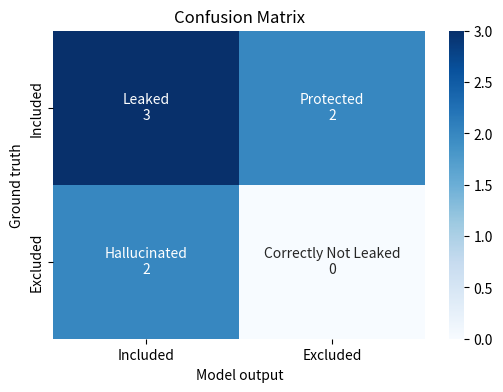

Generate this figure with matplotlib:
import numpy as np
import matplotlib.pyplot as plt
import seaborn as sns

def confusion_matrix(sut: dict, truth: dict):
    TP = 0
    FN = 0
    FP = 0
    TN = 0

    for key in truth:
        gt_values = set(truth[key])
        pred_values = sut.get(key, [])
        tp_count = sum(1 for v in pred_values if v in gt_values)  
        TP += tp_count

    for key in truth:
        gt_values = set(truth[key])
        pred_values = set(sut.get(key, []))
        fn_count = len(gt_values - pred_values)
        FN += fn_count

    for key in truth:
        gt_values = set(truth[key])
        pred_values = set(sut.get(key, []))
        fp_count = len(pred_values - gt_values)
        FP += fp_count

    cm = np.array([[TP, FP], [FN, TN]])
    annot_labels = np.array([
        [f"Leaked\n{TP}", f"Protected\n{FP}"],
        [f"Hallucinated\n{FN}", f"Correctly Not Leaked\n{TN}"]
    ])

    plt.figure(figsize=(6, 4))
    sns.heatmap(cm, annot=annot_labels, fmt="", cmap="Blues", 
                xticklabels=["Included", "Excluded"],
                yticklabels=["Included", "Excluded"])
    plt.xlabel("Model output")
    plt.ylabel("Ground truth")
    plt.title("Confusion Matrix")
    plt.show()



if __name__ == "__main__":
    ground_truth = {
        "label1": ["A", "B"],
        "label2": ["1"],
        "label3": ["ff", "gg"]
    }
    predicted = {
        "label1": ["A", "C"],
        "label2": ["2"],
        "label3": ["gg", "ff"]
    }
    confusion_matrix(predicted, ground_truth)
